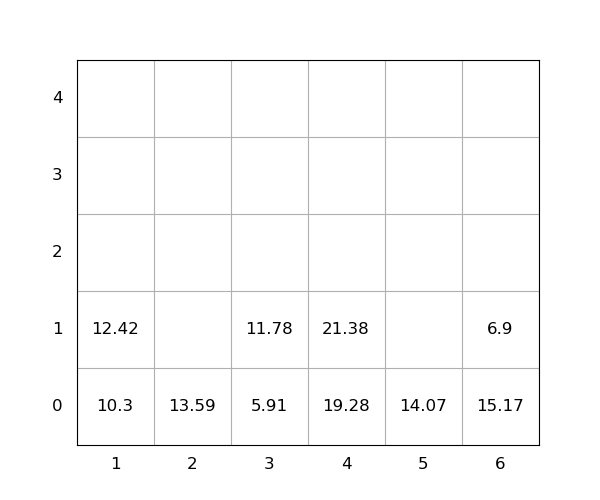

Source data for this figure (header and first rows):
idx, loc_x, loc_y, loc_z, weight, seq, emerg, reloc, size(ft)
1, 6, 0, 0, 15.17, 0, 0, 1.0, 20
2, 5, 0, 0, 14.07, 0, 0, 0, 20
3, 4, 0, 0, 19.28, 0, 0, 0, 20
4, 4, 0, 1, 21.38, 0, 0, 0, 20
5, 2, 0, 0, 13.59, 0, 0, 0, 20
6, 1, 0, 0, 10.3, 1, 0, 0, 20
7, 1, 0, 1, 12.42, 2, 0, 0, 20
8, 6, 0, 1, 6.9, 3, 0, 1.0, 20
9, 3, 0, 0, 5.91, 4, 0, 0, 20
10, 3, 0, 1, 11.78, 5, 0, 0, 20
